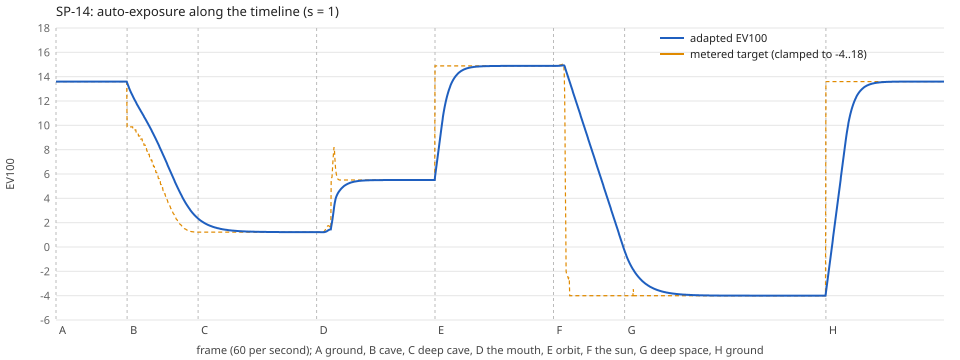

The file beside this chart, header and first rows:
frame, ev100, target, metered, band_low, band_high, pre_exposure, nonfinite, saturated, below, metered_pixels, white, black, highlight
1, 13.6, 13.6, 14.6, 14.38, 15.38, 2.54313e-05, 0, 0, 0, 518400, 0, 0, 8.737
2, 13.6, 13.6, 14.6, 14.38, 15.38, 6.72942e-05, 0, 0, 0, 518400, 0, 0, 8.737
3, 13.6, 13.6, 14.6, 14.38, 15.38, 6.72942e-05, 0, 0, 0, 518400, 0, 0, 8.737
4, 13.6, 13.6, 14.6, 14.38, 15.38, 6.72941e-05, 0, 0, 0, 518400, 0, 0, 8.737
5, 13.6, 13.6, 14.6, 14.38, 15.38, 6.72941e-05, 0, 0, 0, 518400, 0, 0, 8.737
6, 13.6, 13.6, 14.6, 14.38, 15.38, 6.7294e-05, 0, 0, 0, 518400, 0, 0, 8.737
7, 13.6, 13.6, 14.6, 14.38, 15.38, 6.7294e-05, 0, 0, 0, 518400, 0, 0, 8.737
8, 13.6, 13.6, 14.6, 14.38, 15.38, 6.72939e-05, 0, 0, 0, 518400, 0, 0, 8.737
9, 13.6, 13.6, 14.6, 14.38, 15.38, 6.72939e-05, 0, 0, 0, 518400, 0, 0, 8.737
10, 13.6, 13.6, 14.6, 14.38, 15.38, 6.72939e-05, 0, 0, 0, 518400, 0, 0, 8.737
11, 13.6, 13.6, 14.6, 14.38, 15.38, 6.72938e-05, 0, 0, 0, 518400, 0, 0, 8.737
12, 13.6, 13.6, 14.6, 14.38, 15.38, 6.72938e-05, 0, 0, 0, 518400, 0, 0, 8.737
13, 13.6, 13.6, 14.6, 14.38, 15.38, 6.72937e-05, 0, 0, 0, 518400, 0, 0, 8.737
14, 13.6, 13.6, 14.6, 14.38, 15.38, 6.72937e-05, 0, 0, 0, 518400, 0, 0, 8.737
15, 13.6, 13.6, 14.6, 14.38, 15.38, 6.72936e-05, 0, 0, 0, 518400, 0, 0, 8.737
16, 13.6, 13.6, 14.6, 14.38, 15.38, 6.72936e-05, 0, 0, 0, 518400, 0, 0, 8.737
17, 13.6, 13.6, 14.6, 14.38, 15.38, 6.72935e-05, 0, 0, 0, 518400, 0, 0, 8.737
18, 13.6, 13.6, 14.6, 14.38, 15.38, 6.72935e-05, 0, 0, 0, 518400, 0, 0, 8.737
19, 13.6, 13.6, 14.6, 14.38, 15.38, 6.72935e-05, 0, 0, 0, 518400, 0, 0, 8.737
20, 13.6, 13.6, 14.6, 14.38, 15.38, 6.72934e-05, 0, 0, 0, 518400, 0, 0, 8.737
21, 13.6, 13.6, 14.6, 14.38, 15.38, 6.72934e-05, 0, 0, 0, 518400, 0, 0, 8.737
22, 13.6, 13.6, 14.6, 14.38, 15.38, 6.72933e-05, 0, 0, 0, 518400, 0, 0, 8.737
23, 13.6, 13.6, 14.6, 14.38, 15.38, 6.72933e-05, 0, 0, 0, 518400, 0, 0, 8.737
24, 13.6, 13.6, 14.6, 14.38, 15.38, 6.72932e-05, 0, 0, 0, 518400, 0, 0, 8.737
25, 13.6, 13.6, 14.6, 14.38, 15.38, 6.72932e-05, 0, 0, 0, 518400, 0, 0, 8.737
26, 13.6, 13.6, 14.6, 14.38, 15.38, 6.72931e-05, 0, 0, 0, 518400, 0, 0, 8.737
27, 13.6, 13.6, 14.6, 14.38, 15.38, 6.72931e-05, 0, 0, 0, 518400, 0, 0, 8.737
28, 13.6, 13.6, 14.6, 14.38, 15.38, 6.7293e-05, 0, 0, 0, 518400, 0, 0, 8.737
29, 13.6, 13.6, 14.6, 14.38, 15.38, 6.7293e-05, 0, 0, 0, 518400, 0, 0, 8.737
30, 13.6, 13.6, 14.6, 14.38, 15.38, 6.7293e-05, 0, 0, 0, 518400, 0, 0, 8.737
31, 13.6, 13.6, 14.6, 14.38, 15.38, 6.72929e-05, 0, 0, 0, 518400, 0, 0, 8.737
32, 13.6, 13.6, 14.6, 14.38, 15.38, 6.72929e-05, 0, 0, 0, 518400, 0, 0, 8.737
33, 13.6, 13.6, 14.6, 14.38, 15.38, 6.72928e-05, 0, 0, 0, 518400, 0, 0, 8.737
34, 13.6, 13.6, 14.6, 14.38, 15.38, 6.72928e-05, 0, 0, 0, 518400, 0, 0, 8.737
35, 13.6, 13.6, 14.6, 14.38, 15.38, 6.72927e-05, 0, 0, 0, 518400, 0, 0, 8.737
36, 13.6, 13.6, 14.6, 14.38, 15.38, 6.72927e-05, 0, 0, 0, 518400, 0, 0, 8.737
37, 13.6, 13.6, 14.6, 14.38, 15.38, 6.72927e-05, 0, 0, 0, 518400, 0, 0, 8.737
38, 13.6, 13.6, 14.6, 14.38, 15.38, 6.72927e-05, 0, 0, 0, 518400, 0, 0, 8.737
39, 13.6, 13.6, 14.6, 14.38, 15.38, 6.72927e-05, 0, 0, 0, 518400, 0, 0, 8.737
40, 13.6, 13.6, 14.6, 14.38, 15.38, 6.72927e-05, 0, 0, 0, 518400, 0, 0, 8.737
41, 13.6, 13.6, 14.6, 14.38, 15.38, 6.72927e-05, 0, 0, 0, 518400, 0, 0, 8.737
42, 13.6, 13.6, 14.6, 14.38, 15.38, 6.72927e-05, 0, 0, 0, 518400, 0, 0, 8.737
43, 13.6, 13.6, 14.6, 14.38, 15.38, 6.72927e-05, 0, 0, 0, 518400, 0, 0, 8.737
44, 13.6, 13.6, 14.6, 14.38, 15.38, 6.72927e-05, 0, 0, 0, 518400, 0, 0, 8.737
45, 13.6, 13.6, 14.6, 14.38, 15.38, 6.72927e-05, 0, 0, 0, 518400, 0, 0, 8.737
46, 13.6, 13.6, 14.6, 14.38, 15.38, 6.72927e-05, 0, 0, 0, 518400, 0, 0, 8.737
47, 13.6, 13.6, 14.6, 14.38, 15.38, 6.72927e-05, 0, 0, 0, 518400, 0, 0, 8.737
48, 13.6, 13.6, 14.6, 14.38, 15.38, 6.72927e-05, 0, 0, 0, 518400, 0, 0, 8.737
49, 13.6, 13.6, 14.6, 14.38, 15.38, 6.72927e-05, 0, 0, 0, 518400, 0, 0, 8.737
50, 13.6, 13.6, 14.6, 14.38, 15.38, 6.72927e-05, 0, 0, 0, 518400, 0, 0, 8.737
51, 13.6, 13.6, 14.6, 14.38, 15.38, 6.72927e-05, 0, 0, 0, 518400, 0, 0, 8.737
52, 13.6, 13.6, 14.6, 14.38, 15.38, 6.72927e-05, 0, 0, 0, 518400, 0, 0, 8.737
53, 13.6, 13.6, 14.6, 14.38, 15.38, 6.72927e-05, 0, 0, 0, 518400, 0, 0, 8.737
54, 13.6, 13.6, 14.6, 14.38, 15.38, 6.72927e-05, 0, 0, 0, 518400, 0, 0, 8.737
55, 13.6, 13.6, 14.6, 14.38, 15.38, 6.72927e-05, 0, 0, 0, 518400, 0, 0, 8.737
56, 13.6, 13.6, 14.6, 14.38, 15.38, 6.72927e-05, 0, 0, 0, 518400, 0, 0, 8.737
57, 13.6, 13.6, 14.6, 14.38, 15.38, 6.72927e-05, 0, 0, 0, 518400, 0, 0, 8.737
58, 13.6, 13.6, 14.6, 14.38, 15.38, 6.72927e-05, 0, 0, 0, 518400, 0, 0, 8.737
59, 13.6, 13.6, 14.6, 14.38, 15.38, 6.72927e-05, 0, 0, 0, 518400, 0, 0, 8.737
60, 13.6, 13.6, 14.6, 14.38, 15.38, 6.72927e-05, 0, 0, 0, 518400, 0, 0, 8.737
... 2,190 more rows
